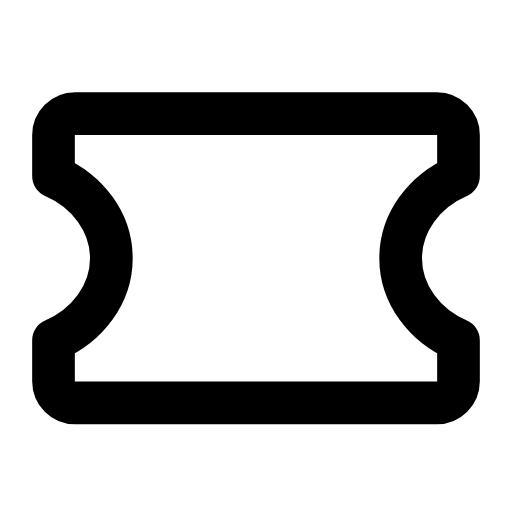
t = 0.00 s
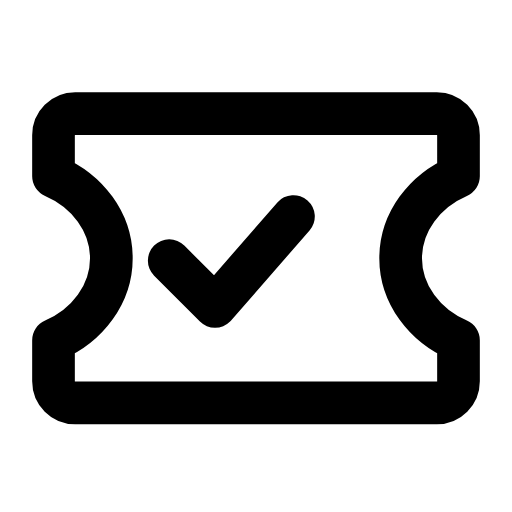
t = 0.31 s
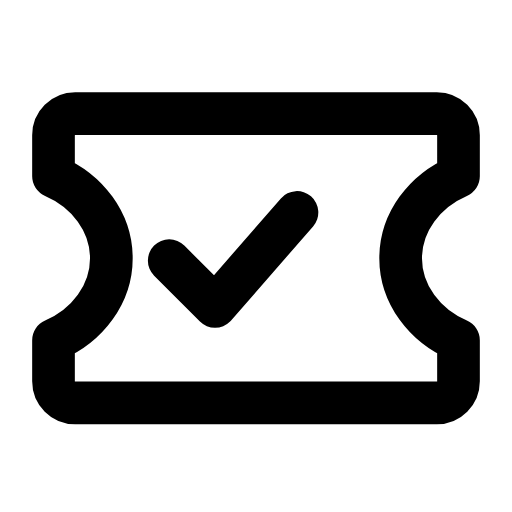
t = 0.53 s
t = 0.78 s: frame unchanged from t = 0.53 s, image omitted
t = 1.09 s: frame unchanged from t = 0.53 s, image omitted
t = 1.34 s: frame unchanged from t = 0.00 s, image omitted

The animated SVG that drew these frames (rendered in a browser with its animation timeline set to each time). Animation: 1 SMIL element (animate=1); one cycle of 1.60 s, repeats indefinitely.

<svg xmlns="http://www.w3.org/2000/svg" width="24" height="24" viewBox="0 0 24 24" fill="none"><g transform="translate(-1.56 -3.263) scale(1.13)"><path stroke="currentColor" stroke-width="1.77" stroke-linecap="round" stroke-linejoin="round" fill="none" d="M4.5 7.6L19.5 7.6C20 7.6 20.4 8 20.4 8.5L20.4 10.2C19 10.8 18 12.1 18 13.6S19 16.4 20.4 17L20.4 18.7C20.4 19.2 20 19.6 19.5 19.6L4.5 19.6C4 19.6 3.6 19.2 3.6 18.7L3.6 17C5 16.4 6 15.1 6 13.6S5 10.8 3.6 10.2L3.6 8.5C3.6 8 4 7.6 4.5 7.6Z"></path><path stroke="currentColor" stroke-width="1.77" stroke-linecap="round" stroke-linejoin="round" fill="none" d="M8.4 13.7L10.3 15.6L13.7 11.7" pathLength="1" stroke-dasharray="1"><animate attributeName="stroke-dashoffset" values="1;1;0;0;0;0;1;1;1" keyTimes="0;0.09;0.2925;0.45;0.6;0.705;0.84;0.9;1" dur="1.6s" repeatCount="indefinite" calcMode="spline" keySplines="0.16 1 0.3 1;0.16 1 0.3 1;0.16 1 0.3 1;0.16 1 0.3 1;0.16 1 0.3 1;0.16 1 0.3 1;0.16 1 0.3 1;0.16 1 0.3 1"/></path></g></svg>
